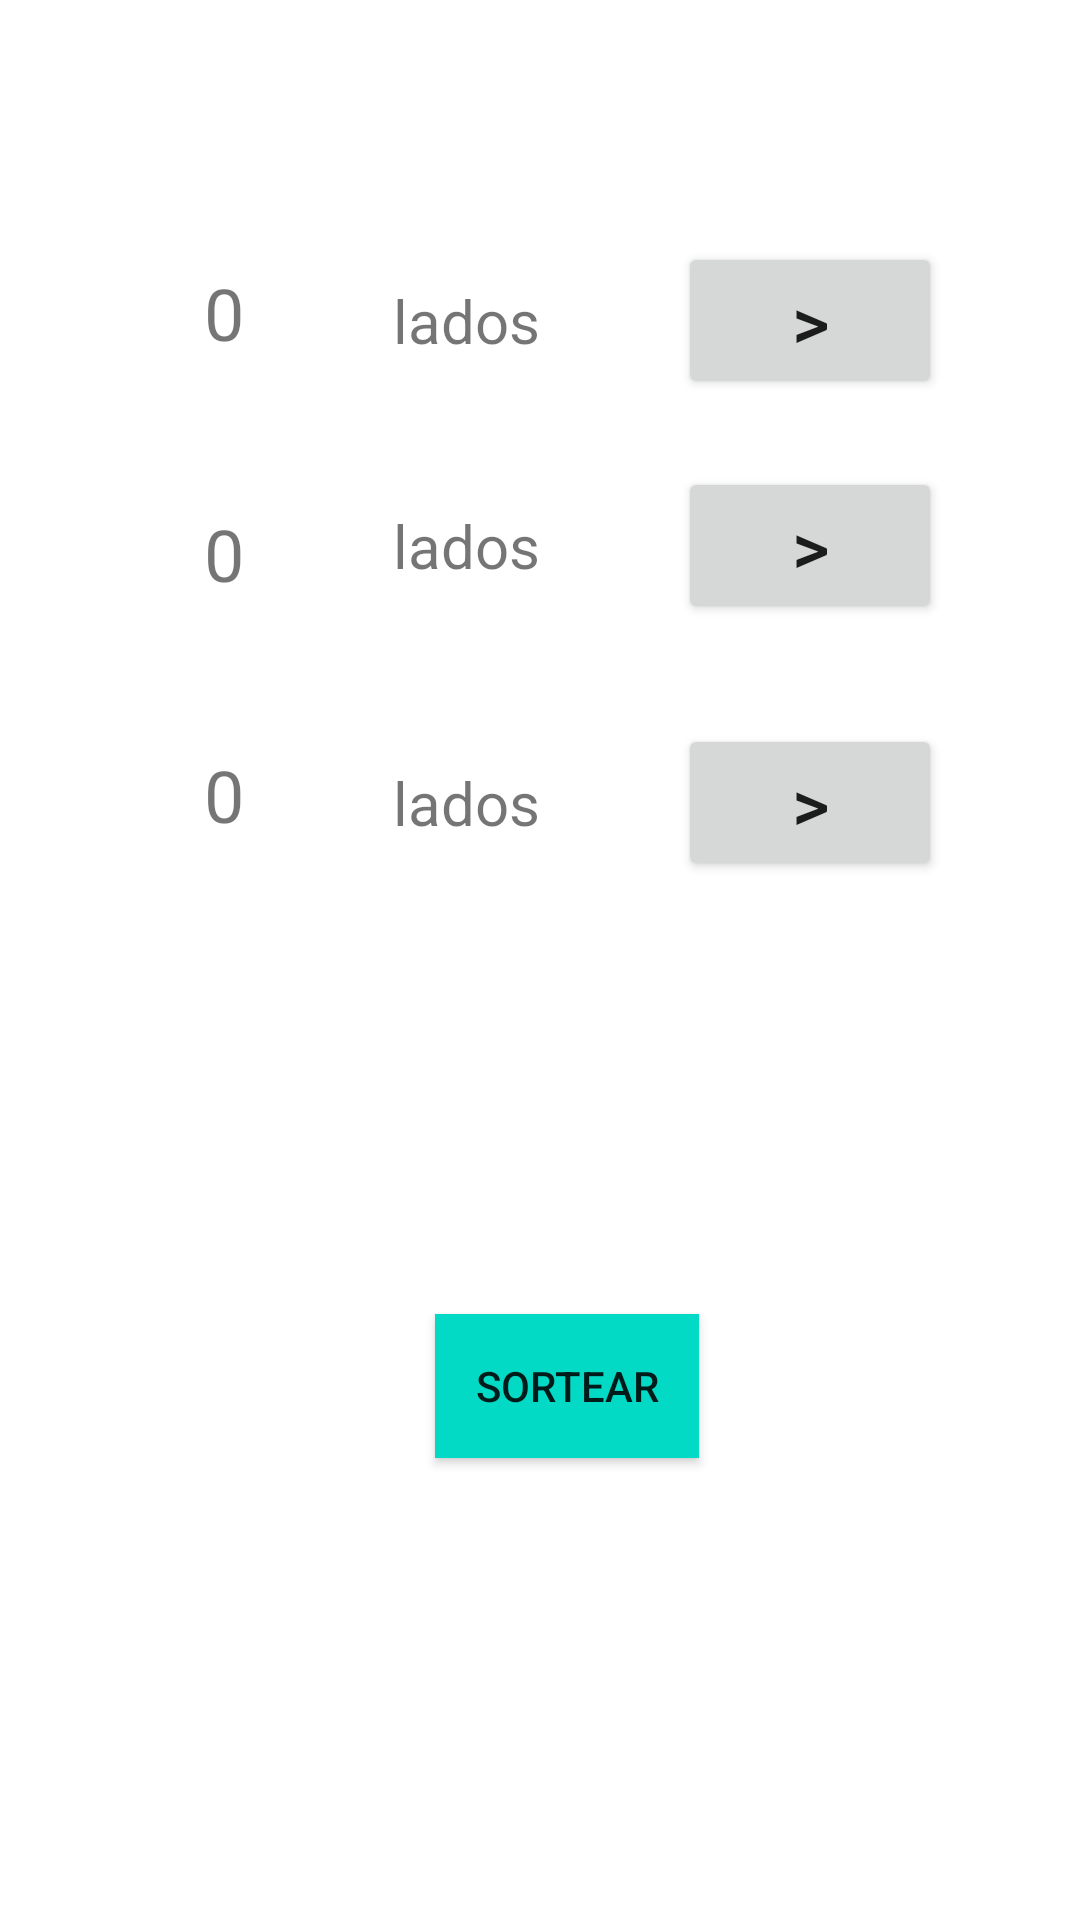

The Android layout XML behind this screen, and the referenced resources:
<!-- AndroidManifest.xml: application theme Theme.MeuPrimeiroApp -->
<!-- res/layout/activity_dados.xml -->
<?xml version="1.0" encoding="utf-8"?>
<androidx.constraintlayout.widget.ConstraintLayout xmlns:android="http://schemas.android.com/apk/res/android"
    xmlns:app="http://schemas.android.com/apk/res-auto"
    xmlns:tools="http://schemas.android.com/tools"
    android:layout_width="match_parent"
    android:layout_height="match_parent"
    android:layout_alignParentBottom="false"
    android:backgroundTint="#FA0606"
    android:foregroundTint="#00BCD4"
    tools:context="sorteio_dados.DadosActivity">

    <TextView
        android:id="@+id/txtNumeroDados1"
        android:layout_width="wrap_content"
        android:layout_height="wrap_content"
        android:layout_marginStart="68dp"
        android:layout_marginTop="88dp"
        android:text="0"
        android:textSize="24sp"
        app:layout_constraintStart_toStartOf="parent"
        app:layout_constraintTop_toTopOf="parent" />

    <TextView
        android:id="@+id/txtNumeroDados2"
        android:layout_width="wrap_content"
        android:layout_height="wrap_content"
        android:layout_marginTop="48dp"
        android:text="0"
        android:textSize="24sp"
        app:layout_constraintEnd_toEndOf="@+id/txtNumeroDados1"
        app:layout_constraintHorizontal_bias="0.0"
        app:layout_constraintStart_toStartOf="@+id/txtNumeroDados1"
        app:layout_constraintTop_toBottomOf="@+id/txtNumeroDados1" />

    <TextView
        android:id="@+id/txtNumeroDados3"
        android:layout_width="wrap_content"
        android:layout_height="wrap_content"
        android:layout_marginTop="48dp"
        android:text="0"
        android:textSize="24sp"
        app:layout_constraintEnd_toEndOf="@+id/txtNumeroDados2"
        app:layout_constraintHorizontal_bias="0.0"
        app:layout_constraintStart_toStartOf="@+id/txtNumeroDados2"
        app:layout_constraintTop_toBottomOf="@+id/txtNumeroDados2" />

    <TextView
        android:id="@+id/txtQuantiLados1"
        android:layout_width="wrap_content"
        android:layout_height="wrap_content"
        android:layout_marginEnd="180dp"
        android:text="lados"
        android:textSize="20sp"
        app:layout_constraintBottom_toBottomOf="@+id/txtNumeroDados1"
        app:layout_constraintEnd_toEndOf="parent"
        app:layout_constraintTop_toTopOf="@+id/txtNumeroDados1"
        app:layout_constraintVertical_bias="1.0" />

    <TextView
        android:id="@+id/txtQuantiLados2"
        android:layout_width="wrap_content"
        android:layout_height="wrap_content"
        android:layout_marginEnd="180dp"
        android:text="lados"
        android:textSize="20sp"
        app:layout_constraintBottom_toBottomOf="@+id/txtNumeroDados2"
        app:layout_constraintEnd_toEndOf="parent"
        app:layout_constraintTop_toTopOf="@+id/txtNumeroDados2"
        app:layout_constraintVertical_bias="0.0" />

    <TextView
        android:id="@+id/txtQuantiLados3"
        android:layout_width="wrap_content"
        android:layout_height="wrap_content"
        android:layout_marginEnd="180dp"
        android:text="lados"
        android:textSize="20sp"
        app:layout_constraintBottom_toBottomOf="@+id/txtNumeroDados3"
        app:layout_constraintEnd_toEndOf="parent"
        app:layout_constraintTop_toTopOf="@+id/txtNumeroDados3"
        app:layout_constraintVertical_bias="1.0" />

    <Button
        android:id="@+id/btTrocar1"
        android:layout_width="wrap_content"
        android:layout_height="wrap_content"
        android:text=">"
        android:textSize="24sp"
        app:layout_constraintBottom_toBottomOf="@+id/txtQuantiLados1"
        app:layout_constraintEnd_toEndOf="parent"
        app:layout_constraintHorizontal_bias="0.5"
        app:layout_constraintStart_toEndOf="@+id/txtQuantiLados1"
        app:layout_constraintTop_toTopOf="@+id/txtQuantiLados1" />

    <Button
        android:id="@+id/btTrocar2"
        android:layout_width="wrap_content"
        android:layout_height="wrap_content"
        android:text=">"
        android:textSize="24sp"
        app:layout_constraintBottom_toBottomOf="@+id/txtQuantiLados2"
        app:layout_constraintEnd_toEndOf="parent"
        app:layout_constraintHorizontal_bias="0.5"
        app:layout_constraintStart_toEndOf="@+id/txtQuantiLados2"
        app:layout_constraintTop_toTopOf="@+id/txtQuantiLados2" />

    <Button
        android:id="@+id/btTrocar3"
        android:layout_width="wrap_content"
        android:layout_height="wrap_content"
        android:text=">"
        android:textSize="24sp"
        app:layout_constraintBottom_toBottomOf="@+id/txtQuantiLados3"
        app:layout_constraintEnd_toEndOf="parent"
        app:layout_constraintHorizontal_bias="0.5"
        app:layout_constraintStart_toEndOf="@+id/txtQuantiLados3"
        app:layout_constraintTop_toTopOf="@+id/txtQuantiLados3" />

    <Button
        android:id="@+id/btSortear"
        android:layout_width="wrap_content"
        android:layout_height="wrap_content"
        android:background="#FBF8F8"
        android:backgroundTint="@color/teal_200"
        android:shadowColor="#E91E63"
        android:text="SORTEAR"
        android:textColorHighlight="#FFEB3B"
        android:textColorHint="#FFEB3B"
        android:textColorLink="#FFC107"
        app:iconTint="#FFFFFF"
        app:layout_constraintBottom_toBottomOf="parent"
        app:layout_constraintEnd_toEndOf="parent"
        app:layout_constraintHorizontal_bias="0.533"
        app:layout_constraintStart_toStartOf="parent"
        app:layout_constraintTop_toTopOf="parent"
        app:layout_constraintVertical_bias="0.74"
        app:rippleColor="#FFEB3B"
        app:strokeColor="#FFEB3B" />
</androidx.constraintlayout.widget.ConstraintLayout>
<!-- resources referenced by this layout -->
<resources>
  <style name="Theme.MeuPrimeiroApp" parent="Theme.MaterialComponents.DayNight">
          
          <item name="colorPrimary">@color/purple_500</item>
          <item name="colorPrimaryVariant">@color/purple_700</item>
          <item name="colorOnPrimary">@color/white</item>
          
          <item name="colorSecondary">@color/teal_200</item>
          <item name="colorSecondaryVariant">@color/teal_700</item>
          <item name="colorOnSecondary">@color/white</item>
          
          <item name="android:statusBarColor" tools:targetApi="l">?attr/colorPrimaryVariant</item>
          
      </style>
  <!-- not gathered from this repository: default colours our renderer supplied (Android Studio template values) -->
  <color name="purple_500">#FF6200EE</color>
  <color name="purple_700">#FF3700B3</color>
  <color name="teal_200">#FF03DAC5</color>
  <color name="teal_700">#FF018786</color>
  <color name="white">#FFFFFFFF</color>
</resources>
